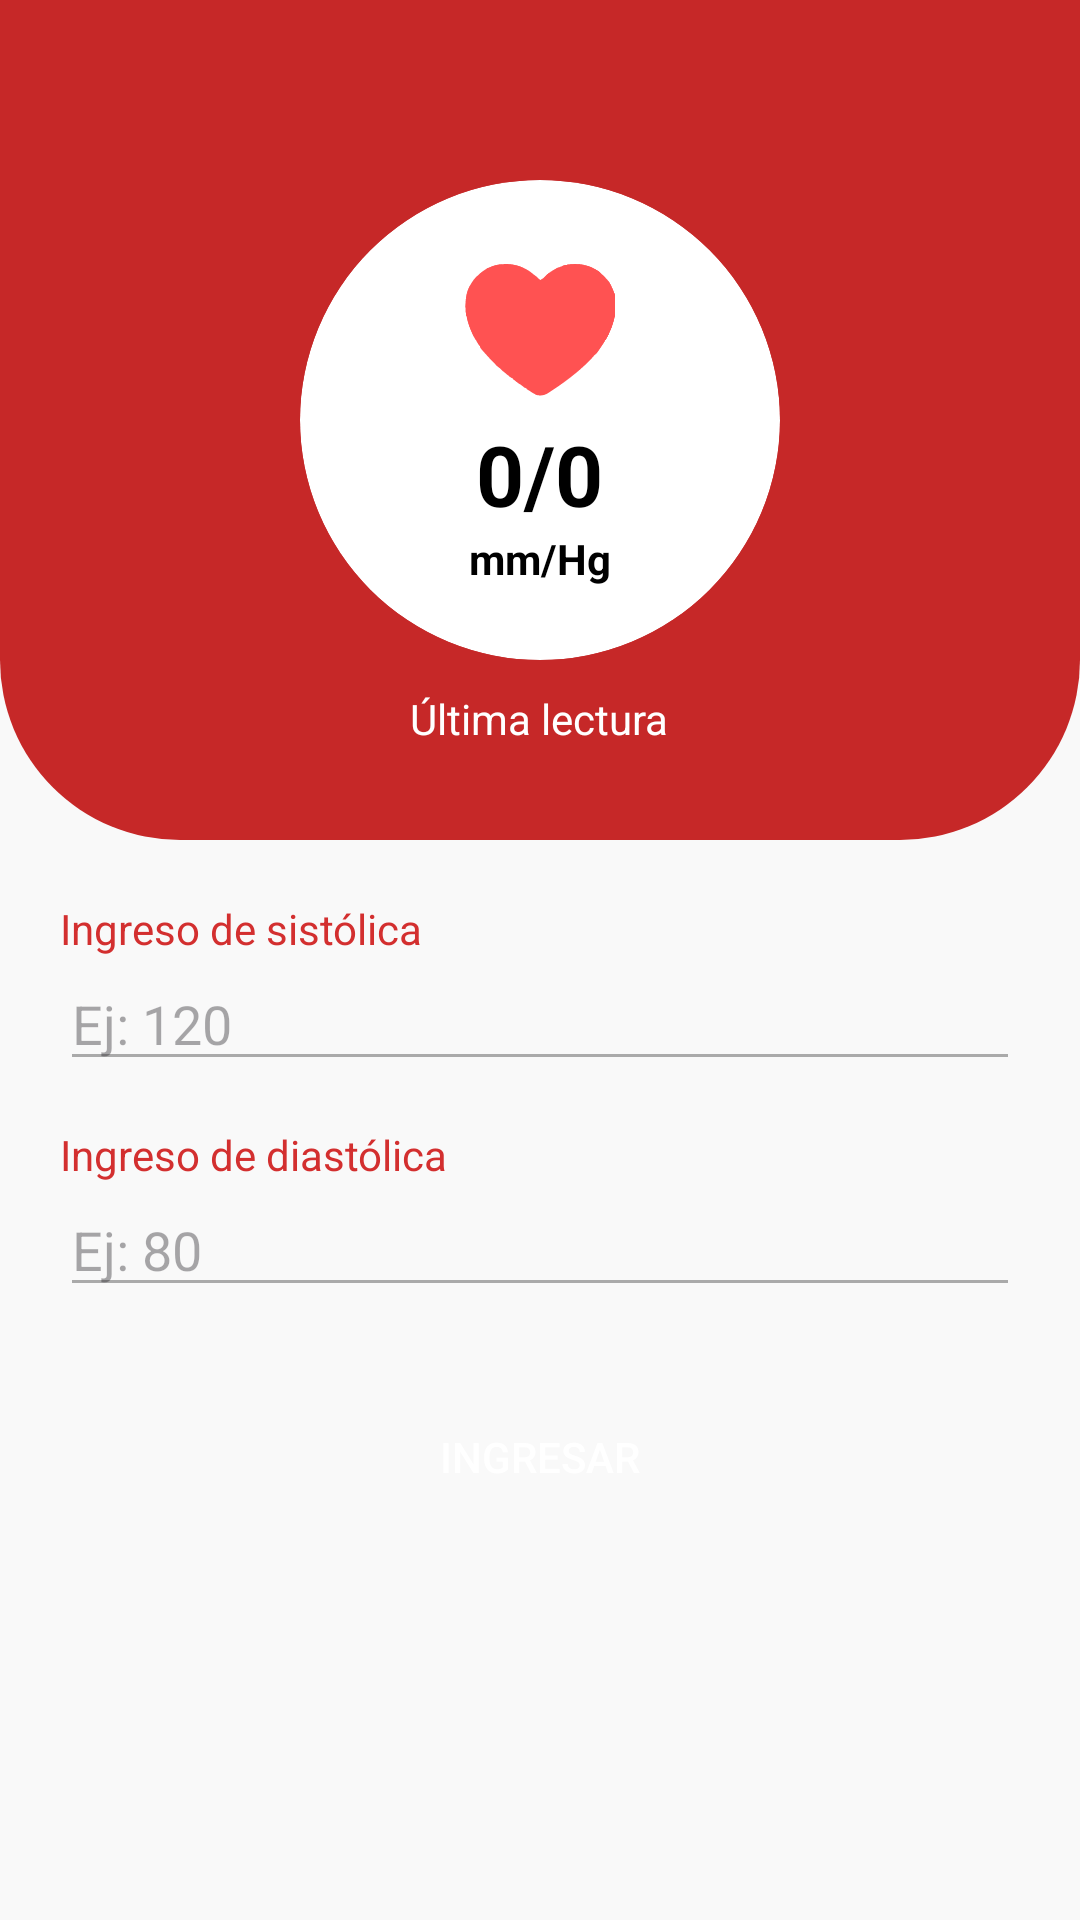

Reconstruct the res/layout file that produces this screen, plus the resources it refers to.
<!-- AndroidManifest.xml: application theme Theme.WellFit -->
<!-- res/layout/activity_presion.xml -->
<?xml version="1.0" encoding="utf-8"?>
<LinearLayout xmlns:android="http://schemas.android.com/apk/res/android"
    xmlns:app="http://schemas.android.com/apk/res-auto"
    android:layout_width="match_parent"
    android:layout_height="match_parent"
    android:orientation="vertical"
    android:background="#F9F9F9">

    <RelativeLayout
        android:layout_width="match_parent"
        android:layout_height="280dp"
        android:background="@drawable/heador_curves"
        android:backgroundTint="#C62828">

        <androidx.cardview.widget.CardView
            android:id="@+id/circleCard"
            android:layout_width="160dp"
            android:layout_height="160dp"
            android:layout_centerInParent="true"
            app:cardCornerRadius="80dp"
            app:cardElevation="0dp"
            app:cardBackgroundColor="#FFFFFF">

            <LinearLayout
                android:layout_width="match_parent"
                android:layout_height="match_parent"
                android:orientation="vertical"
                android:gravity="center">

                <ImageView
                    android:id="@+id/ivHeartAnim"
                    android:layout_width="50dp"
                    android:layout_height="50dp"
                    android:src="@drawable/ic_heart"
                    app:tint="#FF5252"
                    android:layout_marginBottom="5dp"/>

                <TextView
                    android:id="@+id/tvPresionUltima"
                    android:layout_width="wrap_content"
                    android:layout_height="wrap_content"
                    android:text="0/0"
                    android:textSize="28sp"
                    android:textStyle="bold"
                    android:textColor="#000000"/>

                <TextView
                    android:layout_width="wrap_content"
                    android:layout_height="wrap_content"
                    android:text="mm/Hg"
                    android:textSize="14sp"
                    android:textStyle="bold"
                    android:textColor="#000000"/>
            </LinearLayout>
        </androidx.cardview.widget.CardView>

        <TextView
            android:layout_width="wrap_content"
            android:layout_height="wrap_content"
            android:text="Última lectura"
            android:textColor="#FFFFFF"
            android:layout_below="@id/circleCard"
            android:layout_centerHorizontal="true"
            android:layout_marginTop="10dp"
            android:textSize="14sp"/>

    </RelativeLayout>

    <ScrollView
        android:layout_width="match_parent"
        android:layout_height="match_parent">

        <LinearLayout
            android:layout_width="match_parent"
            android:layout_height="wrap_content"
            android:orientation="vertical"
            android:padding="20dp">

            <TextView
                android:layout_width="wrap_content"
                android:layout_height="wrap_content"
                android:text="Ingreso de sistólica"
                android:textColor="#D32F2F"
                android:textSize="14sp" />

            <EditText
                android:id="@+id/etSistolica"
                android:layout_width="match_parent"
                android:layout_height="wrap_content"
                android:hint="Ej: 120"
                android:inputType="number"
                android:backgroundTint="#AAAAAA" />

            <TextView
                android:layout_width="wrap_content"
                android:layout_height="wrap_content"
                android:text="Ingreso de diastólica"
                android:textColor="#D32F2F"
                android:textSize="14sp"
                android:layout_marginTop="15dp"/>

            <EditText
                android:id="@+id/etDiastolica"
                android:layout_width="match_parent"
                android:layout_height="wrap_content"
                android:hint="Ej: 80"
                android:inputType="number"
                android:backgroundTint="#AAAAAA"/>

            <Button
                android:id="@+id/btnIngresarPresion"
                android:layout_width="150dp"
                android:layout_height="50dp"
                android:text="Ingresar"
                android:textColor="#FFFFFF"
                android:background="@drawable/bg_btn_red"
                android:backgroundTint="#D32F2F"
                android:layout_gravity="center"
                android:layout_marginTop="25dp"/>

            <androidx.recyclerview.widget.RecyclerView
                android:id="@+id/rvHistorialPresion"
                android:layout_width="match_parent"
                android:layout_height="wrap_content"
                android:layout_marginTop="20dp"
                android:nestedScrollingEnabled="false"/>

        </LinearLayout>
    </ScrollView>
</LinearLayout>
<!-- resources referenced by this layout -->
<resources>
  <!-- drawable heador_curves (drawable) -->
  <?xml version="1.0" encoding="utf-8"?>
  <shape xmlns:android="http://schemas.android.com/apk/res/android"
      android:shape="rectangle">
  
      
      <solid android:color="#C00812" />
  
      
      <corners
          android:bottomLeftRadius="60dp"
          android:bottomRightRadius="60dp" />
  
  </shape>
  <!-- drawable ic_heart: vector/xml drawable (drawable, 19876 chars, omitted) -->
  <style name="Theme.WellFit" parent="Base.Theme.WellFit" />
  <style name="Base.Theme.WellFit" parent="Theme.Material3.DayNight.NoActionBar">
          
          
      </style>
</resources>
